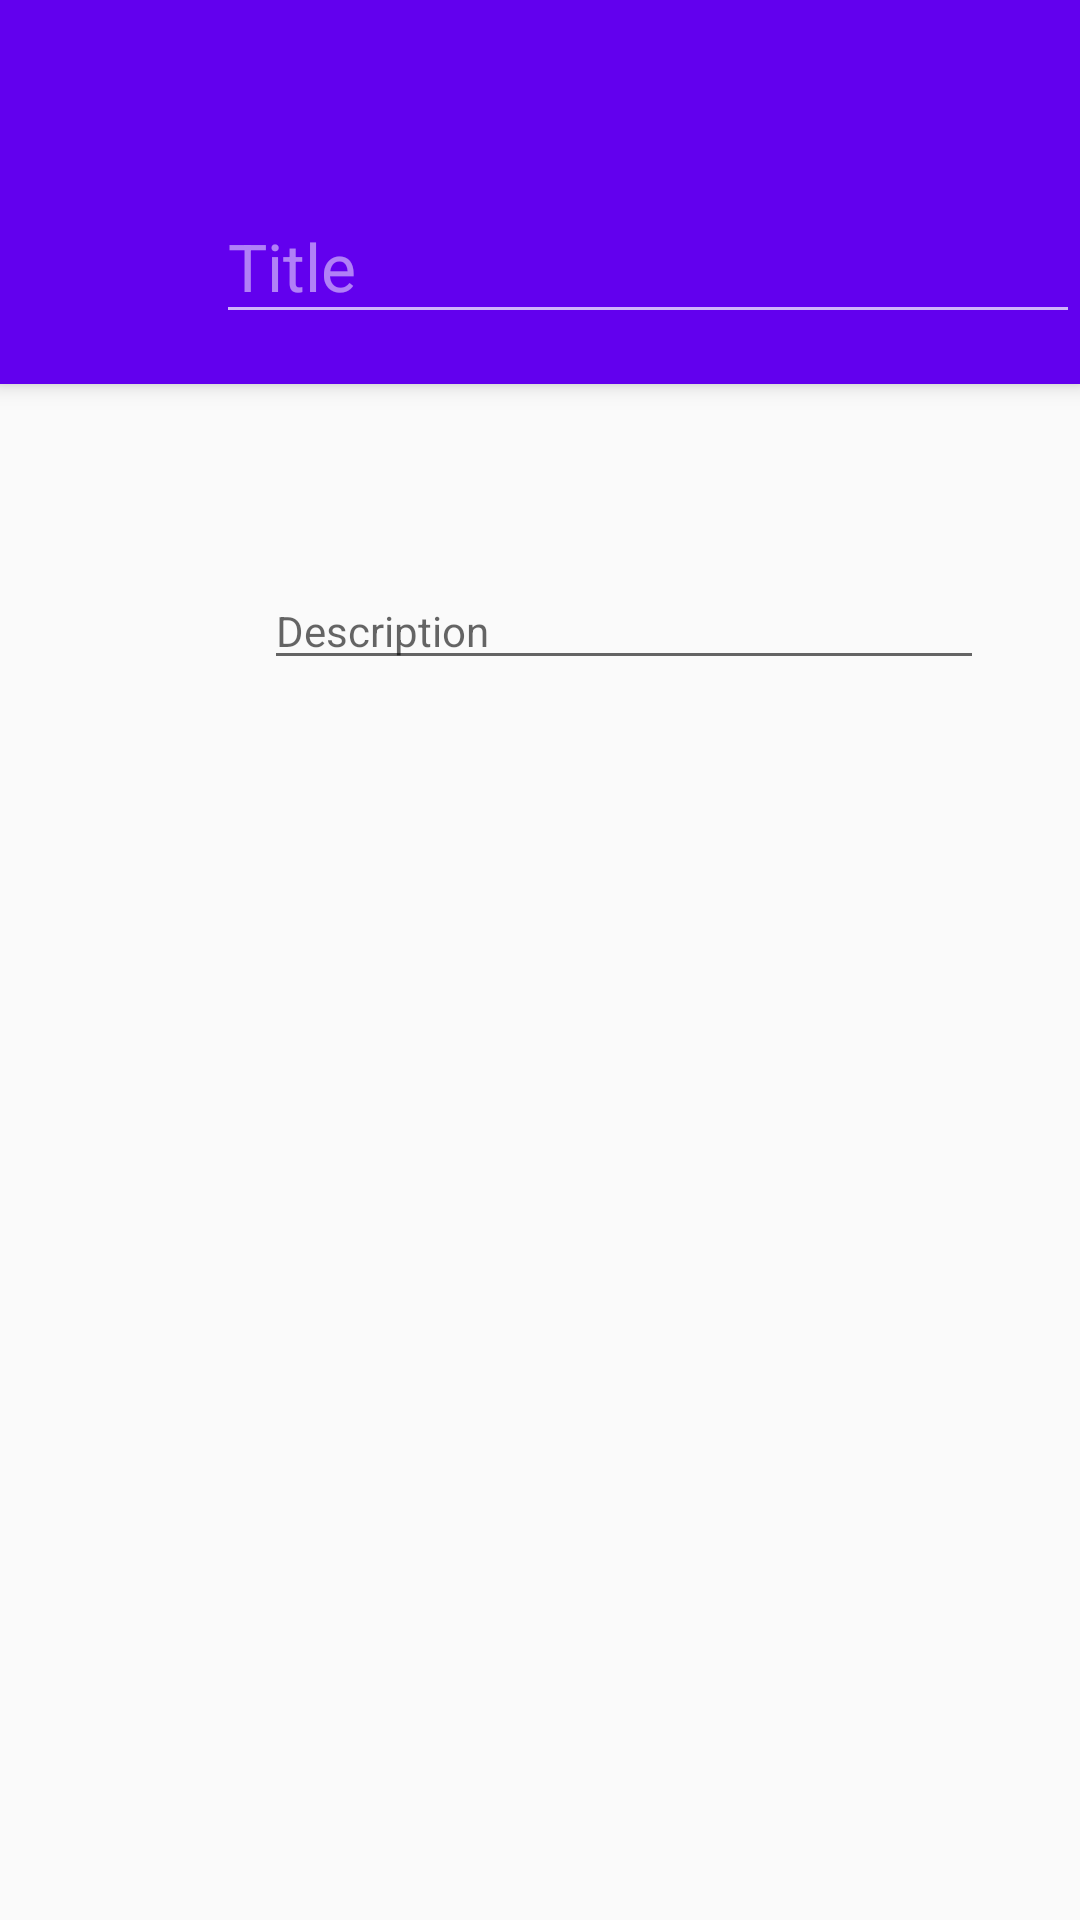

Layout XML and referenced resources for this Android screen:
<!-- AndroidManifest.xml: application theme AppTheme -->
<!-- res/layout/activity_edit.xml -->
<?xml version="1.0" encoding="utf-8"?>
<android.support.design.widget.CoordinatorLayout xmlns:android="http://schemas.android.com/apk/res/android"
    xmlns:tools="http://schemas.android.com/tools"
    xmlns:app="http://schemas.android.com/apk/res-auto"
    android:layout_width="match_parent"
    android:layout_height="match_parent"
    android:fitsSystemWindows="true"
    tools:context="com.deshpande.blueprint.EditActivity">

    <android.support.design.widget.AppBarLayout
        android:layout_width="match_parent"
        android:layout_height="wrap_content">

        <android.support.v7.widget.Toolbar
            android:id="@+id/toolbar"
            android:layout_width="match_parent"
            android:layout_height="@dimen/action_bar_large_size"
            app:contentInsetLeft="@dimen/action_bar_inset_start"
            app:contentInsetStart="@dimen/action_bar_inset_start"
            android:paddingBottom="@dimen/action_bar_large_padding"
            android:gravity="bottom"
            android:background="?attr/colorPrimary"
            app:popupTheme="@style/Toolbar"
            android:theme="@style/ThemeOverlay.AppCompat.Dark">

        <android.support.design.widget.TextInputLayout
            android:layout_width="match_parent"
            android:layout_height="wrap_content">
            <android.support.design.widget.TextInputEditText
                android:id="@+id/edittext_title"
                android:layout_width="match_parent"
                android:layout_height="wrap_content"
                android:textAppearance="@style/TextAppearance.AppCompat.Large"
                android:hint="@string/title"/>
        </android.support.design.widget.TextInputLayout>

        </android.support.v7.widget.Toolbar>

    </android.support.design.widget.AppBarLayout>

    <include layout="@layout/content_edit" />

</android.support.design.widget.CoordinatorLayout>
<!-- res/layout/content_edit.xml (included above) -->
<?xml version="1.0" encoding="utf-8"?>
<RelativeLayout xmlns:android="http://schemas.android.com/apk/res/android"
    xmlns:tools="http://schemas.android.com/tools"
    xmlns:app="http://schemas.android.com/apk/res-auto"
    android:layout_width="match_parent"
    android:layout_height="match_parent"
    android:paddingBottom="@dimen/activity_vertical_margin"
    android:paddingTop="@dimen/action_bar_large_margin"
    android:paddingLeft="@dimen/activity_horizontal_margin"
    android:paddingRight="@dimen/activity_horizontal_margin"
    app:layout_behavior="@string/appbar_scrolling_view_behavior"
    tools:context="com.deshpande.blueprint.EditActivity"
    tools:showIn="@layout/activity_edit">

    <ImageView
        android:id="@+id/imageview_timestamp"
        android:layout_width="wrap_content"
        android:layout_height="wrap_content"
        android:src="@drawable/ic_time"
        android:contentDescription="@string/time_icon"
        android:layout_alignParentStart="true"/>

    <TextView
        android:id="@+id/textview_task_date"
        android:layout_width="wrap_content"
        android:layout_height="wrap_content"
        android:layout_alignParentStart="true"
        android:layout_marginStart="@dimen/activity_content_margin"
        android:clickable="true"
        android:onClick="onTextViewClick"
        android:textAppearance="@style/TextAppearance.AppCompat.Subhead"/>

    <TextView
        android:id="@+id/textview_task_time"
        android:layout_width="wrap_content"
        android:layout_height="wrap_content"
        android:layout_alignParentEnd="true"
        android:clickable="true"
        android:onClick="onTextViewClick"
        android:textAppearance="@style/TextAppearance.AppCompat.Subhead"/>

    <ImageView
        android:layout_width="wrap_content"
        android:layout_height="wrap_content"
        android:src="@drawable/ic_description"
        android:contentDescription="@string/description_icon"
        android:layout_alignParentStart="true"
        android:layout_below="@id/imageview_timestamp"
        android:layout_marginTop="@dimen/activity_content_between"/>

    <EditText
        android:id="@+id/textview_task_description"
        android:layout_width="match_parent"
        android:layout_height="wrap_content"
        android:layout_alignParentStart="true"
        android:layout_below="@id/textview_task_date"
        android:layout_marginStart="@dimen/activity_content_margin"
        android:layout_marginEnd="@dimen/activity_horizontal_margin"
        android:layout_marginTop="@dimen/activity_content_between"
        android:hint="@string/description"
        android:textAppearance="@style/TextAppearance.AppCompat.Body1"/>

</RelativeLayout>
<!-- resources referenced by this layout -->
<resources>
  <dimen name="action_bar_inset_start">72dp</dimen>
  <dimen name="action_bar_large_margin">25dp</dimen>
  <dimen name="action_bar_large_padding">16dp</dimen>
  <dimen name="action_bar_large_size">128dp</dimen>
  <dimen name="activity_content_between">16dp</dimen>
  <dimen name="activity_content_margin">72dp</dimen>
  <dimen name="activity_horizontal_margin">16dp</dimen>
  <dimen name="activity_vertical_margin">16dp</dimen>
  <string name="description">Description</string>
  <string name="description_icon">Description</string>
  <string name="time_icon">Due date</string>
  <string name="title">Title</string>
  <style name="Toolbar" parent="Base.Theme.AppCompat.Light">
          <item name="popupTheme">@style/Base.Widget.AppCompat.PopupMenu</item>
      </style>
  <style name="AppTheme" parent="Theme.AppCompat.Light.DarkActionBar">
          
          <item name="colorPrimary">@color/colorPrimary</item>
          <item name="colorPrimaryDark">@color/colorPrimaryDark</item>
          <item name="colorAccent">@color/colorAccent</item>
          <item name="windowActionBar">false</item>
          <item name="windowNoTitle">true</item>
          <item name="android:windowDrawsSystemBarBackgrounds">true</item>
          <item name="android:statusBarColor">@android:color/transparent</item>
      </style>
  <!-- not gathered from this repository: default colours our renderer supplied (Android Studio template values) -->
  <color name="colorPrimary">#FF6200EE</color>
  <color name="colorPrimaryDark">#FF3700B3</color>
  <color name="colorAccent">#FF03DAC5</color>
</resources>
